Run: headless pygame with SDL's dummy video driver; simulated clock (each Clock.tick advances the game by its frame time, no real sleeping); random seed 0; keys injected as events and as key.get_pressed() state; mouse plan: one left click at the window centre at the start of phase 2, then a move to the lower-right quarter at the start of phase 3.
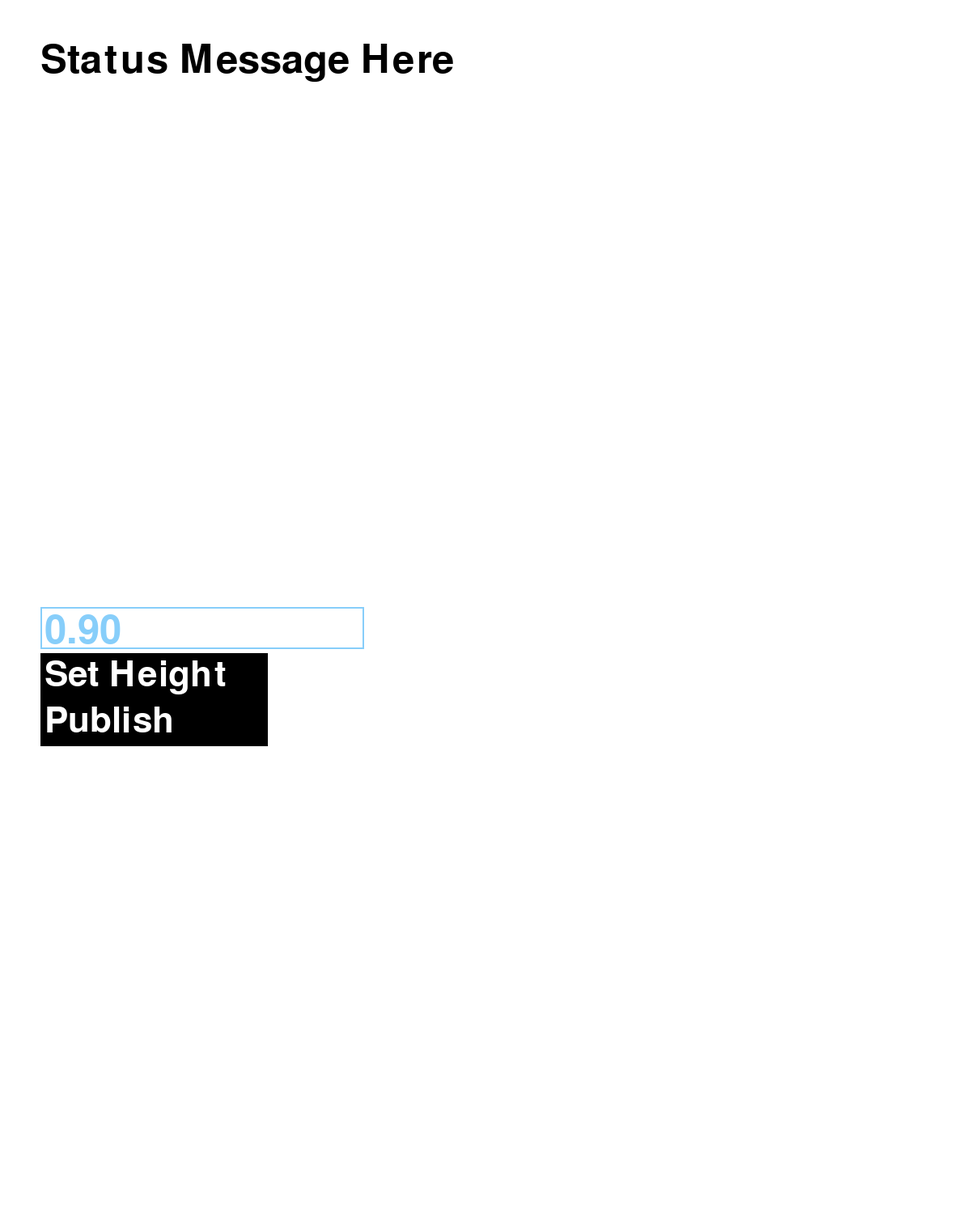
Frame 1 of 4 · flips 1–60 · no input
Frame 2 of 4 · flips 61–180 · clicked the window centre · tapped SPACE, RETURN · held RIGHT (→), D · screen unchanged from frame 1, image omitted
Frame 3 of 4 · flips 181–300 · moved the mouse to the lower-right quarter · held DOWN (↓), S · screen unchanged from frame 2, image omitted
Frame 4 of 4 · flips 301–420 · held LEFT (←), A, UP (↑), W · screen unchanged from frame 3, image omitted

The pygame program that drew these frames:

import sys
import pygame

from time import sleep

# Initialize Pygame
pygame.init()

# Colors
WHITE = (255, 255, 255)
BLACK = (0, 0, 0)
LIGHT_SKY_BLUE = (135, 206, 250)
DODGER_BLUE = (30, 144, 255)

# Set up the screen
SCREEN_WIDTH = 1200
SCREEN_HEIGHT = 1500
screen = pygame.display.set_mode((SCREEN_WIDTH, SCREEN_HEIGHT))
pygame.display.set_caption("Cassie Status Panel")

# Fonts
FONT = pygame.font.Font(None, 72)
BUTTON_FONT = pygame.font.Font(None, 64)

# Text input box
input_box = pygame.Rect(
    (50, SCREEN_HEIGHT // 2),
    (SCREEN_WIDTH // 3, int(BUTTON_FONT.size('test')[1] * 1.2))
)
color_inactive = LIGHT_SKY_BLUE
color_active = DODGER_BLUE
text_box_color = color_inactive
text_box_active = False
height_input_text = '0.90'
height_input_text_surface = FONT.render(
    height_input_text, True, text_box_color
)
cursor_timer = 0
cursor_visible = False

# Buttons
sh_button_size = [int(s * 1.25) for s in BUTTON_FONT.size('Set Height')]

set_height_button = pygame.Rect(
    (50, SCREEN_HEIGHT // 2 + int(input_box.size[1] * 1.1)),
    sh_button_size
)
publish_button = pygame.Rect(
    (50, SCREEN_HEIGHT // 2 + 2 * int(input_box.size[1] * 1.1)),
    sh_button_size
)

numeric_keys = [
    pygame.K_0, pygame.K_1, pygame.K_2, pygame.K_3, pygame.K_4,
    pygame.K_5, pygame.K_6, pygame.K_7, pygame.K_8, pygame.K_9,
    pygame.K_KP0, pygame.K_KP1, pygame.K_KP2, pygame.K_KP3,
    pygame.K_KP4, pygame.K_KP5, pygame.K_KP6, pygame.K_KP7,
    pygame.K_KP8, pygame.K_KP9
]


# Functions
def set_height():
    print("Height set to:", height_input_text)


def publish():
    print("Publishing...")


def get_status():
    return "Status Message Here"


def handle_keyboard(current_event, current_text):
    if text_box_active:
        if current_event.key == pygame.K_BACKSPACE:
            current_text = current_text[:-1]
        elif current_event.key in numeric_keys:
            current_text += current_event.unicode
        elif (current_event.key in [pygame.K_PERIOD, pygame.K_KP_PERIOD] and
              '.' not in current_text):
            current_text += current_event.unicode

    return current_text


def draw_buttons():
    pygame.draw.rect(screen, BLACK, set_height_button)
    pygame.draw.rect(screen, BLACK, publish_button)
    button_text1 = BUTTON_FONT.render('Set Height', True, WHITE)
    button_text2 = BUTTON_FONT.render('Publish', True, WHITE)
    screen.blit(
        button_text1, (set_height_button.x + 5, set_height_button.y + 5)
    )
    screen.blit(
        button_text2, (publish_button.x + 5, publish_button.y + 5)
    )


def handle_click(event):
    input_active = input_box.collidepoint(event.pos)
    if set_height_button.collidepoint(event.pos):
        set_height()
    if publish_button.collidepoint(event.pos):
        publish()
    return input_active


# Main loop
running = True
while running:
    for event in pygame.event.get():
        if event.type == pygame.QUIT:
            running = False
        if event.type == pygame.MOUSEBUTTONUP:
            text_box_active = handle_click(event)
        if event.type == pygame.KEYDOWN:
            height_input_text = handle_keyboard(event, height_input_text)

    text_box_color = color_active if text_box_active else color_inactive
    height_input_text_surface = FONT.render(
        height_input_text, True, text_box_color
    )

    # Fill the background
    screen.fill(WHITE)

    # Render status message
    status_surface = FONT.render(get_status(), True, BLACK)
    screen.blit(status_surface, (50, 50))

    # Render input box
    pygame.draw.rect(screen, text_box_color, input_box, 2)
    screen.blit(height_input_text_surface, (input_box.x + 5, input_box.y + 5))

    # Render buttons
    draw_buttons()

    if text_box_active:
        cursor_timer += 1
        if cursor_timer >= 15:
            cursor_visible = not cursor_visible
            cursor_timer = 0
        if cursor_visible:
            cursor = FONT.render('|', True, BLACK)
            cursor_pos = height_input_text_surface.get_width() + input_box.x
            screen.blit(cursor, (cursor_pos, input_box.y))

    pygame.display.flip()
    sleep(0.02)

pygame.quit()
sys.exit()
